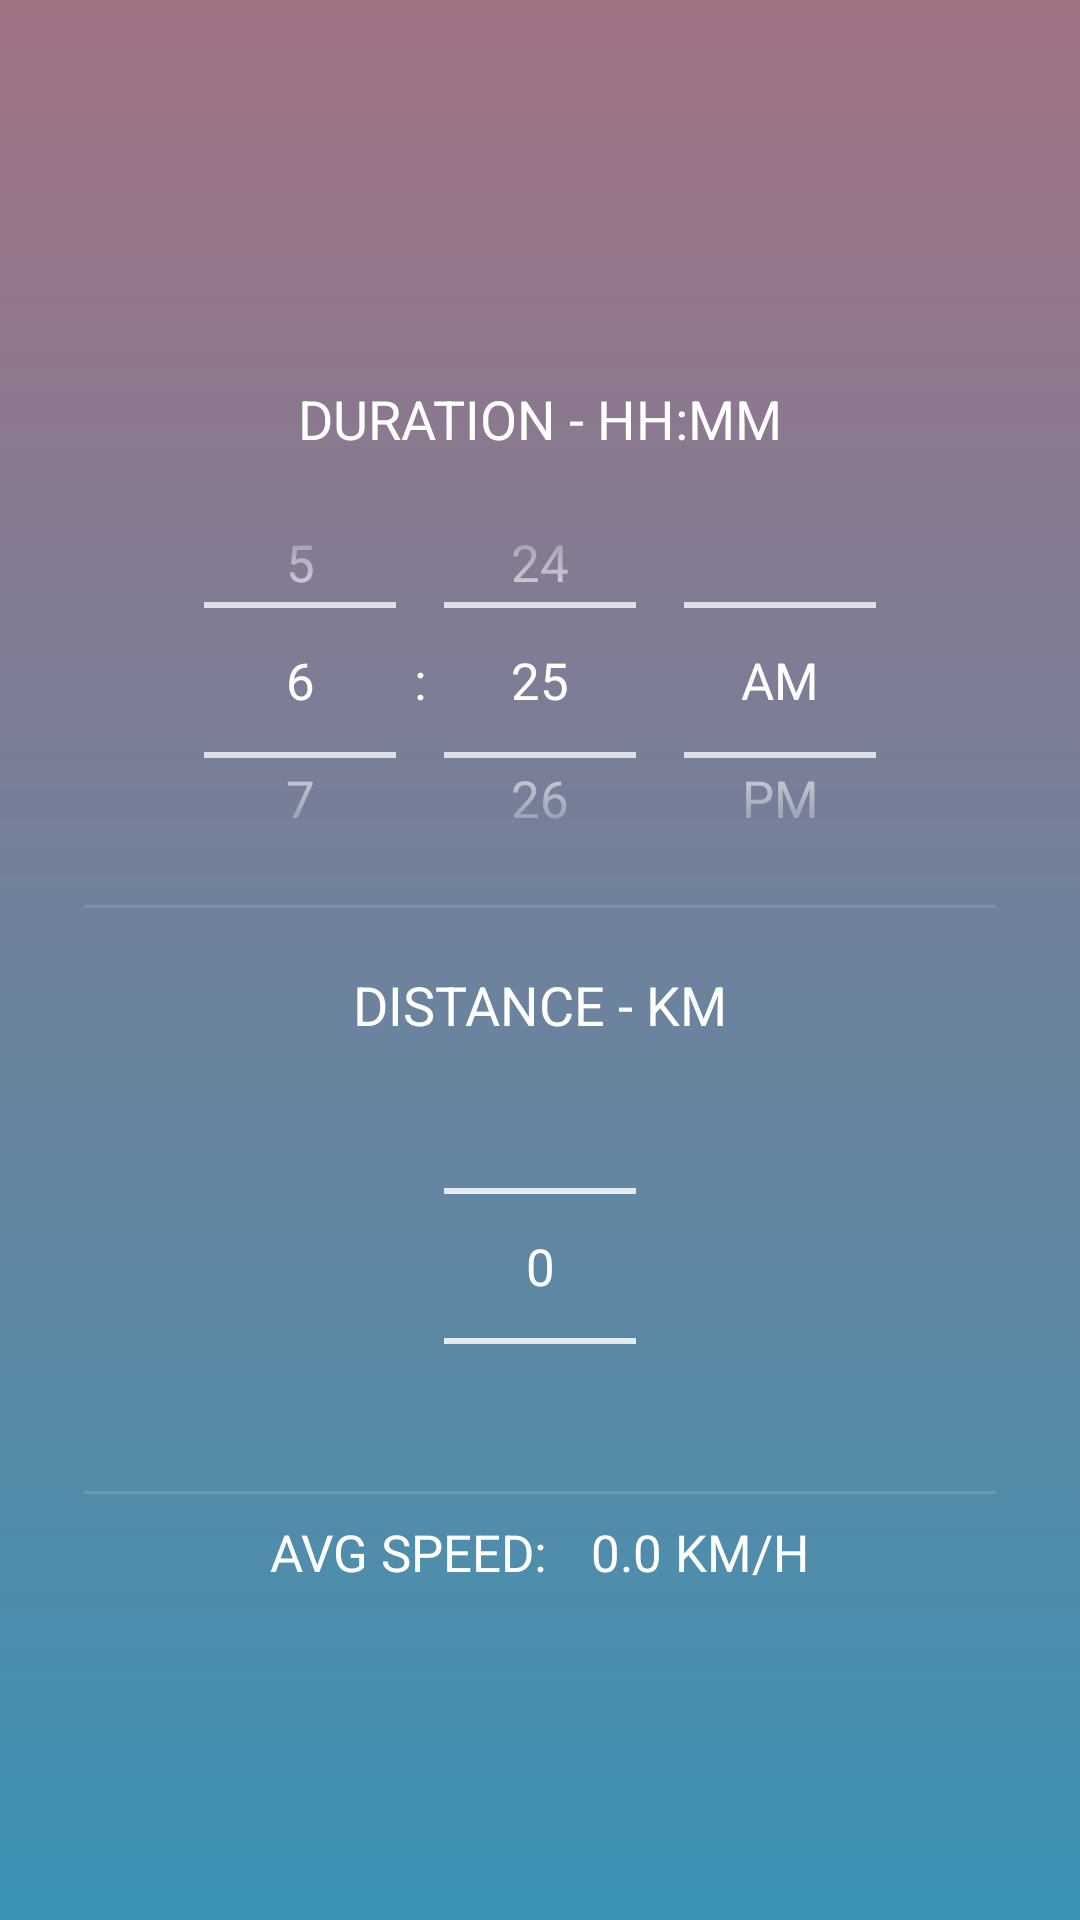

Here is an Android app screen rendered from its layout file. Give the layout XML and the strings, colors and styles it references.
<!-- AndroidManifest.xml: application theme AppTheme -->
<!-- res/layout/fragment_create.xml -->
<?xml version="1.0" encoding="utf-8"?>
<androidx.constraintlayout.widget.ConstraintLayout xmlns:android="http://schemas.android.com/apk/res/android"
    xmlns:tools="http://schemas.android.com/tools"
    xmlns:app="http://schemas.android.com/apk/res-auto"
    android:layout_width="match_parent"
    android:orientation="vertical"
    android:gravity="center"
    android:layout_height="match_parent"
    android:background="@drawable/gradient_background"
    tools:context=".ui.CreateFragment">

    <LinearLayout
        android:layout_width="match_parent"
        android:layout_height="wrap_content"
        android:layout_marginStart="16dp"
        android:layout_marginEnd="16dp"
        android:gravity="center"
        android:orientation="vertical"
        app:layout_constraintBottom_toBottomOf="parent"
        app:layout_constraintEnd_toEndOf="parent"
        app:layout_constraintStart_toStartOf="parent"
        app:layout_constraintTop_toTopOf="parent">

        <TextView
            android:id="@+id/textView10"
            android:layout_width="wrap_content"
            android:layout_height="wrap_content"
            android:layout_marginTop="16dp"
            android:text="@string/duration_hh_mm"
            android:textAllCaps="true"
            android:textSize="18sp" />

        <TimePicker
            android:id="@+id/timePicker"
            android:layout_width="wrap_content"
            android:layout_height="150dp"
            android:layout_marginTop="0dp"
            android:numbersTextColor="@android:color/white"
            android:theme="@style/MyBase.TimePicker"
            android:timePickerMode="spinner" />

        <View
            android:id="@+id/divider2"
            android:layout_width="wrap_content"
            android:layout_height="1dp"
            android:layout_marginStart="12dp"
            android:layout_marginEnd="12dp"
            android:layout_marginBottom="12dp"
            android:background="?android:attr/listDivider" />

        <TextView
            android:id="@+id/textView11"
            android:layout_width="wrap_content"
            android:layout_height="wrap_content"
            android:layout_marginTop="8dp"
            android:text="@string/distance_km"
            android:textAllCaps="true"
            android:textSize="18sp" />

        <NumberPicker
            android:id="@+id/distanceNumberPicker"
            android:layout_width="wrap_content"
            android:layout_height="150dp"
            android:theme="@style/MyBase.TimePicker" />

        <View
            android:id="@+id/divider3"
            android:layout_width="wrap_content"
            android:layout_height="1dp"
            android:layout_marginStart="12dp"
            android:layout_marginEnd="12dp"
            android:background="?android:attr/listDivider" />

        <LinearLayout
            android:layout_width="wrap_content"
            android:layout_height="wrap_content"
            android:orientation="horizontal">

            <TextView
                android:layout_width="wrap_content"
                android:layout_height="wrap_content"
                android:layout_marginTop="8dp"
                android:text="@string/avgspeed_2"
                android:textAllCaps="true"
                android:textSize="17sp" />

            <Space
                android:layout_width="15dp"
                android:layout_height="wrap_content" />

            <TextView
                android:id="@+id/avgSpeedTextView"
                android:layout_width="wrap_content"
                android:layout_height="wrap_content"
                android:layout_marginTop="8dp"
                android:text="@string/_0_0_km_h"
                android:textAllCaps="true"
                android:textSize="17sp" />

        </LinearLayout>

    </LinearLayout>



</androidx.constraintlayout.widget.ConstraintLayout>
<!-- resources referenced by this layout -->
<resources>
  <!-- drawable gradient_background (drawable) -->
  <shape xmlns:android="http://schemas.android.com/apk/res/android"
      android:shape="rectangle">
      <gradient
          android:endColor="#a17184"
          android:startColor="#3c93b4"
          android:angle="90" />
  </shape>
  <string name="_0_0_km_h" translatable="false">0.0 km/h</string>
  <string name="avgspeed_2">Avg speed:</string>
  <string name="distance_km">Distance - km</string>
  <string name="duration_hh_mm">Duration - HH:MM</string>
  <style name="MyBase.TimePicker" parent="Theme.AppCompat.Light.Dialog">
          <item name="android:background">@android:color/transparent</item>
          <item name="colorControlNormal">@android:color/white</item>
          <item name="android:headerBackground">@android:color/transparent</item>
          <item name="android:textSize">17sp</item>
          <item name="android:textColor">@android:color/white</item>
          <item name="android:colorAccent">@android:color/white</item>
          <item name="android:textColorPrimary">@android:color/white</item>
      </style>
  <style name="AppTheme" parent="Theme.AppCompat.NoActionBar">
          
          <item name="colorPrimary">@color/colorPrimaryDark</item>
          <item name="colorPrimaryDark">@color/colorPrimaryDark</item>
          <item name="colorAccent">@color/colorAccent</item>
          <item name="android:textColor">@android:color/white</item>
          <item name="android:windowActivityTransitions">true</item>
          <item name="android:actionBarStyle">@style/MyTheme.ActionBarStyle</item>
      </style>
  <color name="colorPrimaryDark">#3C93B4</color>
  <color name="colorAccent">#b9485a</color>
  <style name="MyTheme.ActionBarStyle" parent="@android:style/Widget.Holo.Light.ActionBar">
          <item name="android:titleTextStyle">@style/MyTheme.ActionBar.TitleTextStyle</item>
      </style>
  <style name="MyTheme.ActionBar.TitleTextStyle" parent="TextAppearance.AppCompat.Widget.ActionBar.Title">
          <item name="android:textColor">@android:color/white</item>
      </style>
</resources>
